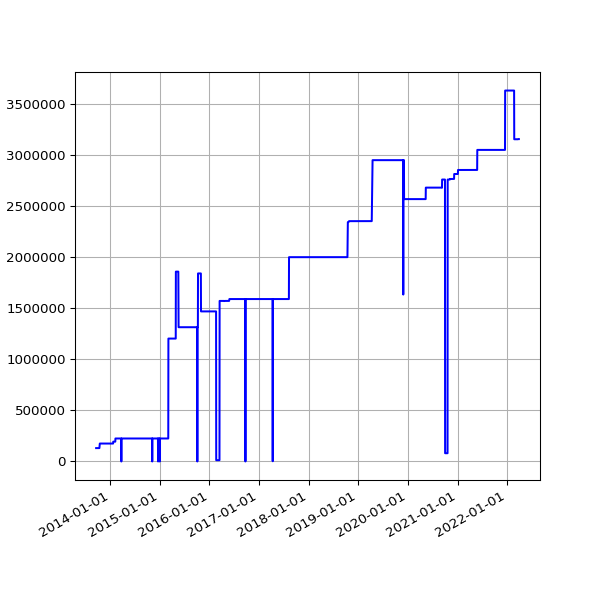

The file beside this chart, header and first rows:
date, value
2013-09-19 02:16:07 +0100, 130892
2013-09-20 02:42:51 +0100, 130892
2013-09-21 02:35:34 +0100, 130892
2013-09-22 02:42:30 +0100, 130892
2013-09-23 14:45:25 +0100, 130892
2013-09-24 02:24:38 +0100, 130892
2013-09-25 02:24:18 +0100, 130892
2013-09-25 11:14:19 +0100, 130892
2013-09-25 15:24:36 +0100, 130892
2013-09-26 02:28:48 +0100, 130892
2013-09-27 03:04:57 +0100, 130892
2013-09-28 02:34:11 +0100, 130892
2013-09-29 02:37:28 +0100, 130892
2013-09-30 02:41:33 +0100, 130892
2013-10-01 02:48:10 +0100, 130892
2013-10-02 02:40:18 +0100, 130892
2013-10-03 02:50:49 +0100, 130892
2013-10-04 02:42:18 +0100, 130892
2013-10-05 02:35:24 +0100, 130892
2013-10-06 02:35:14 +0100, 130892
2013-10-07 02:36:02 +0100, 130892
2013-10-08 02:48:25 +0100, 130892
2013-10-09 02:44:15 +0100, 130892
2013-10-10 02:42:47 +0100, 130892
2013-10-11 02:43:24 +0100, 130892
2013-10-12 02:36:46 +0100, 130892
2013-10-13 02:34:49 +0100, 130892
2013-10-16 02:38:31 +0100, 175613
2013-10-17 02:38:11 +0100, 175613
2013-10-18 03:54:04 +0100, 175613
2013-10-19 04:22:37 +0100, 175613
2013-10-20 03:47:14 +0100, 175613
2013-10-21 03:33:15 +0100, 175613
2013-10-22 03:54:27 +0100, 175613
2013-10-23 04:08:12 +0100, 175613
2013-10-24 03:23:20 +0100, 175613
2013-10-25 03:49:11 +0100, 175613
2013-10-26 02:58:11 +0100, 175613
2013-10-27 04:56:02 +0000, 175613
2013-10-28 03:29:04 +0000, 175613
2013-10-29 03:34:38 +0000, 175613
2013-10-30 03:44:23 +0000, 175613
2013-10-31 04:16:06 +0000, 175613
2013-11-01 19:13:36 +0000, 175613
2013-11-04 10:02:58 +0000, 175613
2013-11-05 03:51:50 +0000, 175613
2013-11-06 03:39:36 +0000, 175613
2013-11-07 03:44:18 +0000, 175613
2013-11-08 03:49:56 +0000, 175613
2013-11-09 04:02:57 +0000, 175613
2013-11-10 03:28:18 +0000, 175613
2013-11-11 03:43:31 +0000, 175613
2013-11-12 04:09:49 +0000, 175613
2013-11-13 04:17:11 +0000, 175613
2013-11-14 03:34:20 +0000, 175613
2013-11-15 03:40:17 +0000, 175613
2013-11-16 03:32:06 +0000, 175613
2013-11-17 03:26:32 +0000, 175613
2013-11-18 03:40:30 +0000, 175613
2013-11-19 03:32:58 +0000, 175613
... 2,455 more rows
